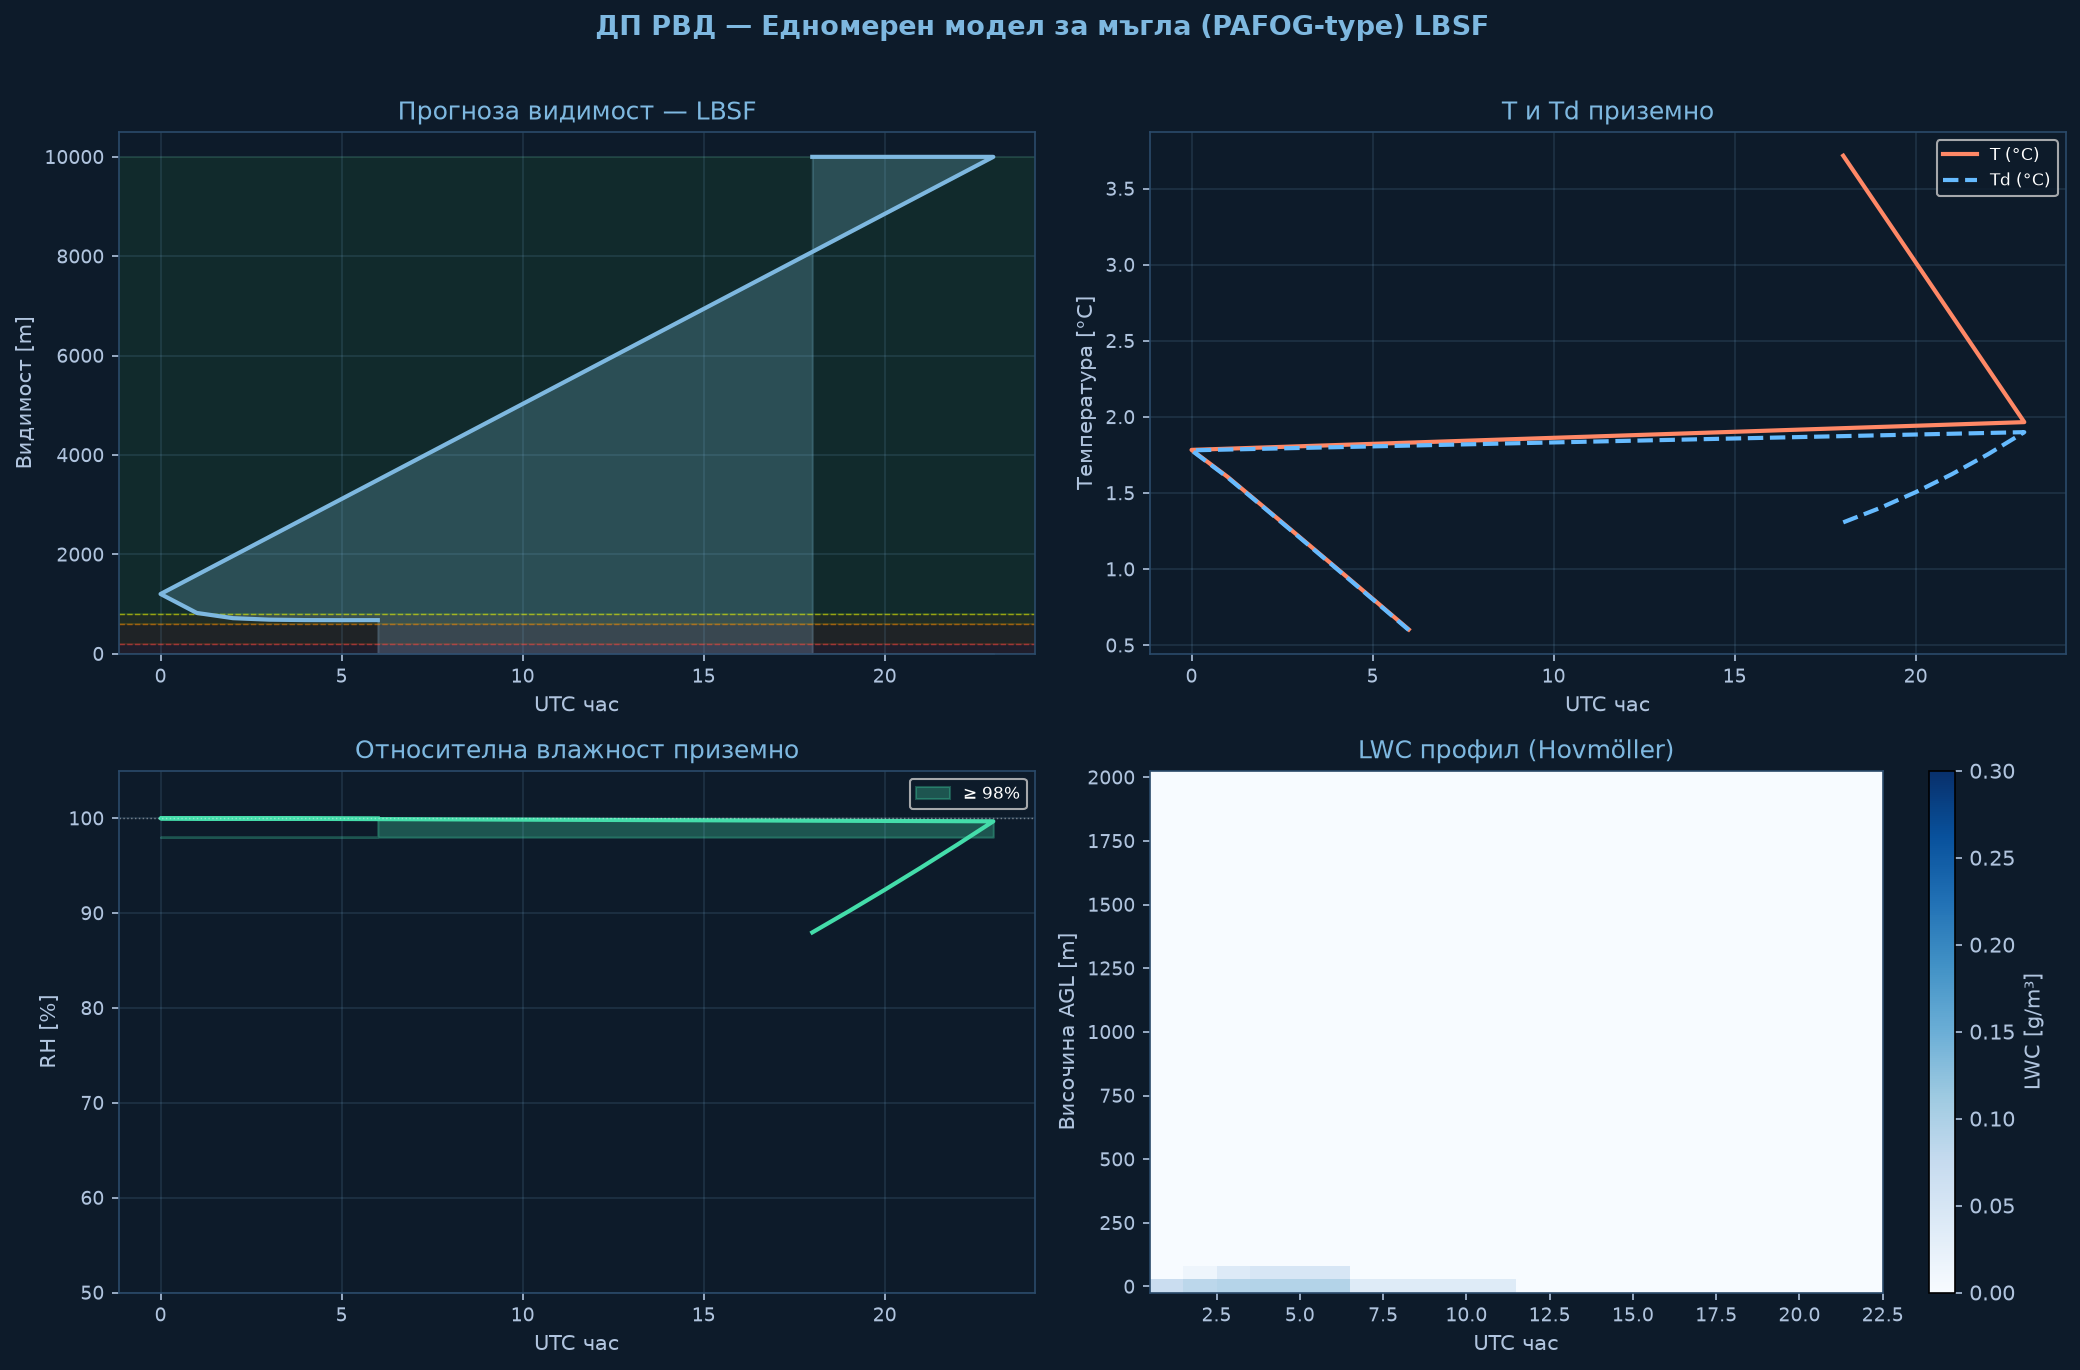

Values plotted in this chart, from the file beside it:
time_h, hour_utc, T_sfc_C, RH_sfc_pct, LWC_sfc_gm3, VIS_sfc_m, CAT
0.0, 18.0, 3.72, 88.0, 0.0, 10000, VFR
1.0, 19.0, 3.37, 90.2, 0.0, 10000, VFR
2.0, 20.0, 3.02, 92.4, 0.0, 10000, VFR
3.0, 21.0, 2.67, 94.8, 0.0, 10000, VFR
4.0, 22.0, 2.32, 97.2, 0.0, 10000, VFR
5.0, 23.0, 1.97, 99.7, 0.0, 10000, VFR
6.0, 0.0, 1.78, 100.0, 0.0385, 1202, VFR
7.0, 1.0, 1.61, 100.0, 0.0692, 821, VFR
8.0, 2.0, 1.41, 100.0, 0.0854, 716, MVFR
9.0, 3.0, 1.21, 100.0, 0.0912, 686, MVFR
10.0, 4.0, 1.01, 100.0, 0.093, 677, MVFR
11.0, 5.0, 0.81, 100.0, 0.0934, 675, MVFR
12.0, 6.0, 0.6, 100.0, 0.0932, 676, MVFR
